Run: headless pygame with SDL's dummy video driver; simulated clock (each Clock.tick advances the game by its frame time, no real sleeping); random seed 0; keys injected as events and as key.get_pressed() state; no mouse input.
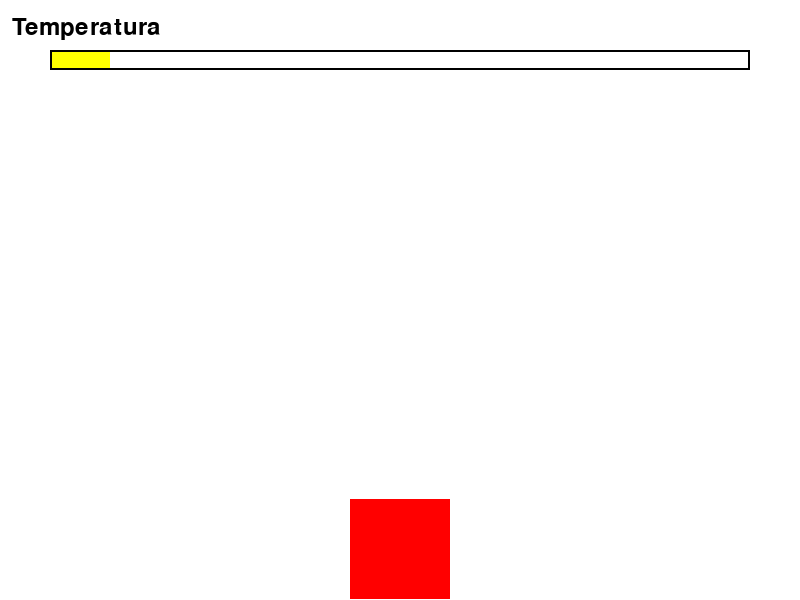
Frame 1 of 4 · flips 1–60 · no input
Frame 2 of 4 · flips 61–180 · tapped SPACE, RETURN · held RIGHT (→), D · screen unchanged from frame 1, image omitted
Frame 3 of 4 · flips 181–300 · held DOWN (↓), S · screen unchanged from frame 2, image omitted
Frame 4 of 4 · flips 301–420 · held LEFT (←), A, UP (↑), W · screen unchanged from frame 3, image omitted

The pygame program that drew these frames:

import pygame

import sys

pygame.init()

ventana = pygame.display.set_mode((800,600))
pygame.display.set_caption("ley de enfriamiento")

"definicion de parametros"
blanco = (255,255,255)
rojo = (255,0,0)
negro = (0,0,0)
amarillo = 	(255, 255, 0)
posicion_texto = (100,100)

bar_x = 50
bar_y = 50
bar_width = 700
bar_height = 20

"fuente del texto"
font = pygame.font.Font(None, 36)
texto = font.render("Temperatura",True,negro)

"mostrar en pantalla"
ventana.fill(blanco)
ventana.blit(texto,(12,15))
pygame.draw.rect(ventana,rojo,(350,499,100,100))
pygame.draw.rect(ventana, amarillo, (bar_x, bar_y, 60,bar_height))

# Dibuja el borde de la barra de carga
pygame.draw.rect(ventana, negro, (bar_x, bar_y, bar_width, bar_height), 2)

while True:
    for event in pygame.event.get():

        if event.type == pygame.QUIT:
            pygame.quit()
            sys.exit()
    pygame.display.update()
